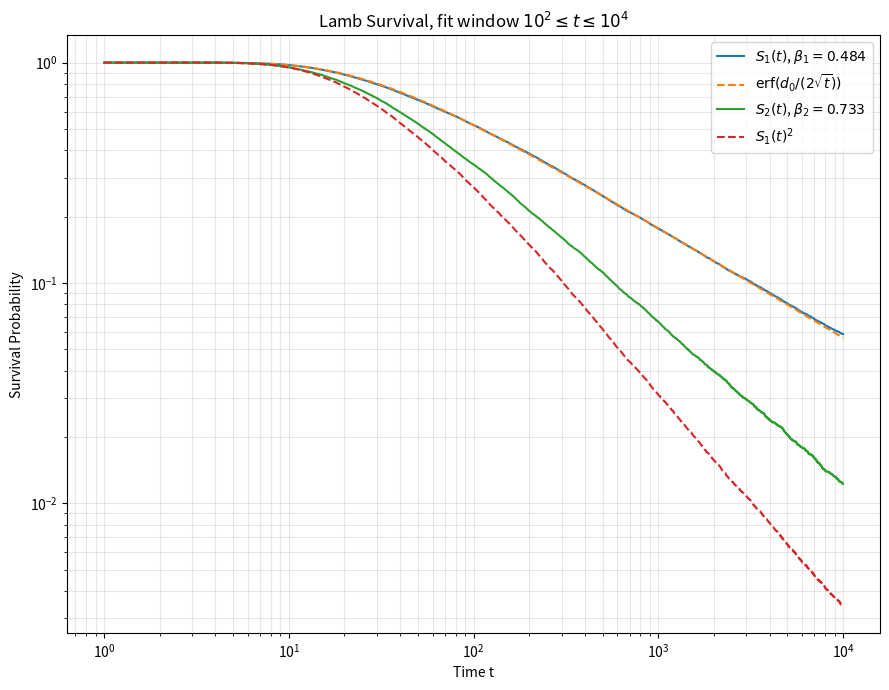

Generate this figure with matplotlib:
import numpy as np
import matplotlib.pyplot as plt
from scipy.special import erf

# ==========================================
# SETTINGS
# ==========================================

R = 20_000
T = 10_000
d0 = 10

rng = np.random.default_rng(42)

times = np.arange(T + 1)


# ==========================================
# PART 4(b): ONE LION
# ==========================================

D1 = np.full(R, d0, dtype=int)
alive1 = np.ones(R, dtype=bool)

S1 = np.zeros(T + 1)
S1[0] = 1.0

for t in range(1, T + 1):

    indices = np.where(alive1)[0]

    changes = rng.choice(
        [-2, 0, 2],
        size=len(indices),
        p=[0.25, 0.50, 0.25]
    )

    D1[indices] += changes

    captured = indices[D1[indices] == 0]

    alive1[captured] = False

    S1[t] = np.mean(alive1)


# ==========================================
# FIT BETA 1
# ==========================================

fit_mask1 = (
    (times >= 100) &
    (times <= 10_000) &
    (S1 > 0)
)

slope1, intercept1 = np.polyfit(
    np.log(times[fit_mask1]),
    np.log(S1[fit_mask1]),
    1
)

beta1 = -slope1

print(f"beta_1 = {beta1:.4f}")


# ==========================================
# PART 4(c): TWO LIONS
# ==========================================

# Positions of lamb and two lions
lamb = np.zeros(R, dtype=int)

lion1 = np.full(R, d0, dtype=int)
lion2 = np.full(R, d0, dtype=int)

alive2 = np.ones(R, dtype=bool)

S2 = np.zeros(T + 1)
S2[0] = 1.0


for t in range(1, T + 1):

    indices = np.where(alive2)[0]

    # Each animal independently moves -1 or +1
    lamb_move = rng.choice(
        [-1, 1],
        size=len(indices)
    )

    lion1_move = rng.choice(
        [-1, 1],
        size=len(indices)
    )

    lion2_move = rng.choice(
        [-1, 1],
        size=len(indices)
    )

    # Update positions
    lamb[indices] += lamb_move
    lion1[indices] += lion1_move
    lion2[indices] += lion2_move

    # Capture occurs if either lion reaches the lamb
    captured_mask = (
        (lion1[indices] == lamb[indices]) |
        (lion2[indices] == lamb[indices])
    )

    captured = indices[captured_mask]

    alive2[captured] = False

    S2[t] = np.mean(alive2)


# ==========================================
# FIT BETA 2
# ==========================================

fit_mask2 = (
    (times >= 100) &
    (times <= 10_000) &
    (S2 > 0)
)

slope2, intercept2 = np.polyfit(
    np.log(times[fit_mask2]),
    np.log(S2[fit_mask2]),
    1
)

beta2 = -slope2

print(f"beta_2 = {beta2:.4f}")


# ==========================================
# TABLE VALUES
# ==========================================

print("\nComparison:")
print("t\tS2(t)\t\tS1(t)^2")

for t in [100, 1000, 10000]:

    print(
        f"{t}\t"
        f"{S2[t]:.6f}\t"
        f"{S1[t]**2:.6f}"
    )


# ==========================================
# CONTINUUM PREDICTION FOR 4(b)
# ==========================================

t_positive = times[1:]

S1_theory = erf(
    d0 / (2 * np.sqrt(t_positive))
)


# ==========================================
# PLOT EVERYTHING ON SAME FIGURE
# ==========================================

plt.figure(figsize=(9, 7))

# One lion
plt.loglog(
    t_positive,
    S1[1:],
    label=rf"$S_1(t)$, $\beta_1={beta1:.3f}$"
)

# Theory from part b
plt.loglog(
    t_positive,
    S1_theory,
    "--",
    label=r"$\mathrm{erf}(d_0/(2\sqrt{t}))$"
)

# Two lions
plt.loglog(
    t_positive,
    S2[1:],
    label=rf"$S_2(t)$, $\beta_2={beta2:.3f}$"
)

# What survival would look like if independent
plt.loglog(
    t_positive,
    S1[1:]**2,
    "--",
    label=r"$S_1(t)^2$"
)

plt.xlabel("Time t")
plt.ylabel("Survival Probability")

plt.title(
    r"Lamb Survival, fit window $10^2 \leq t \leq 10^4$"
)

plt.legend()

plt.grid(
    True,
    which="both",
    alpha=0.3
)

plt.tight_layout()

plt.show()
